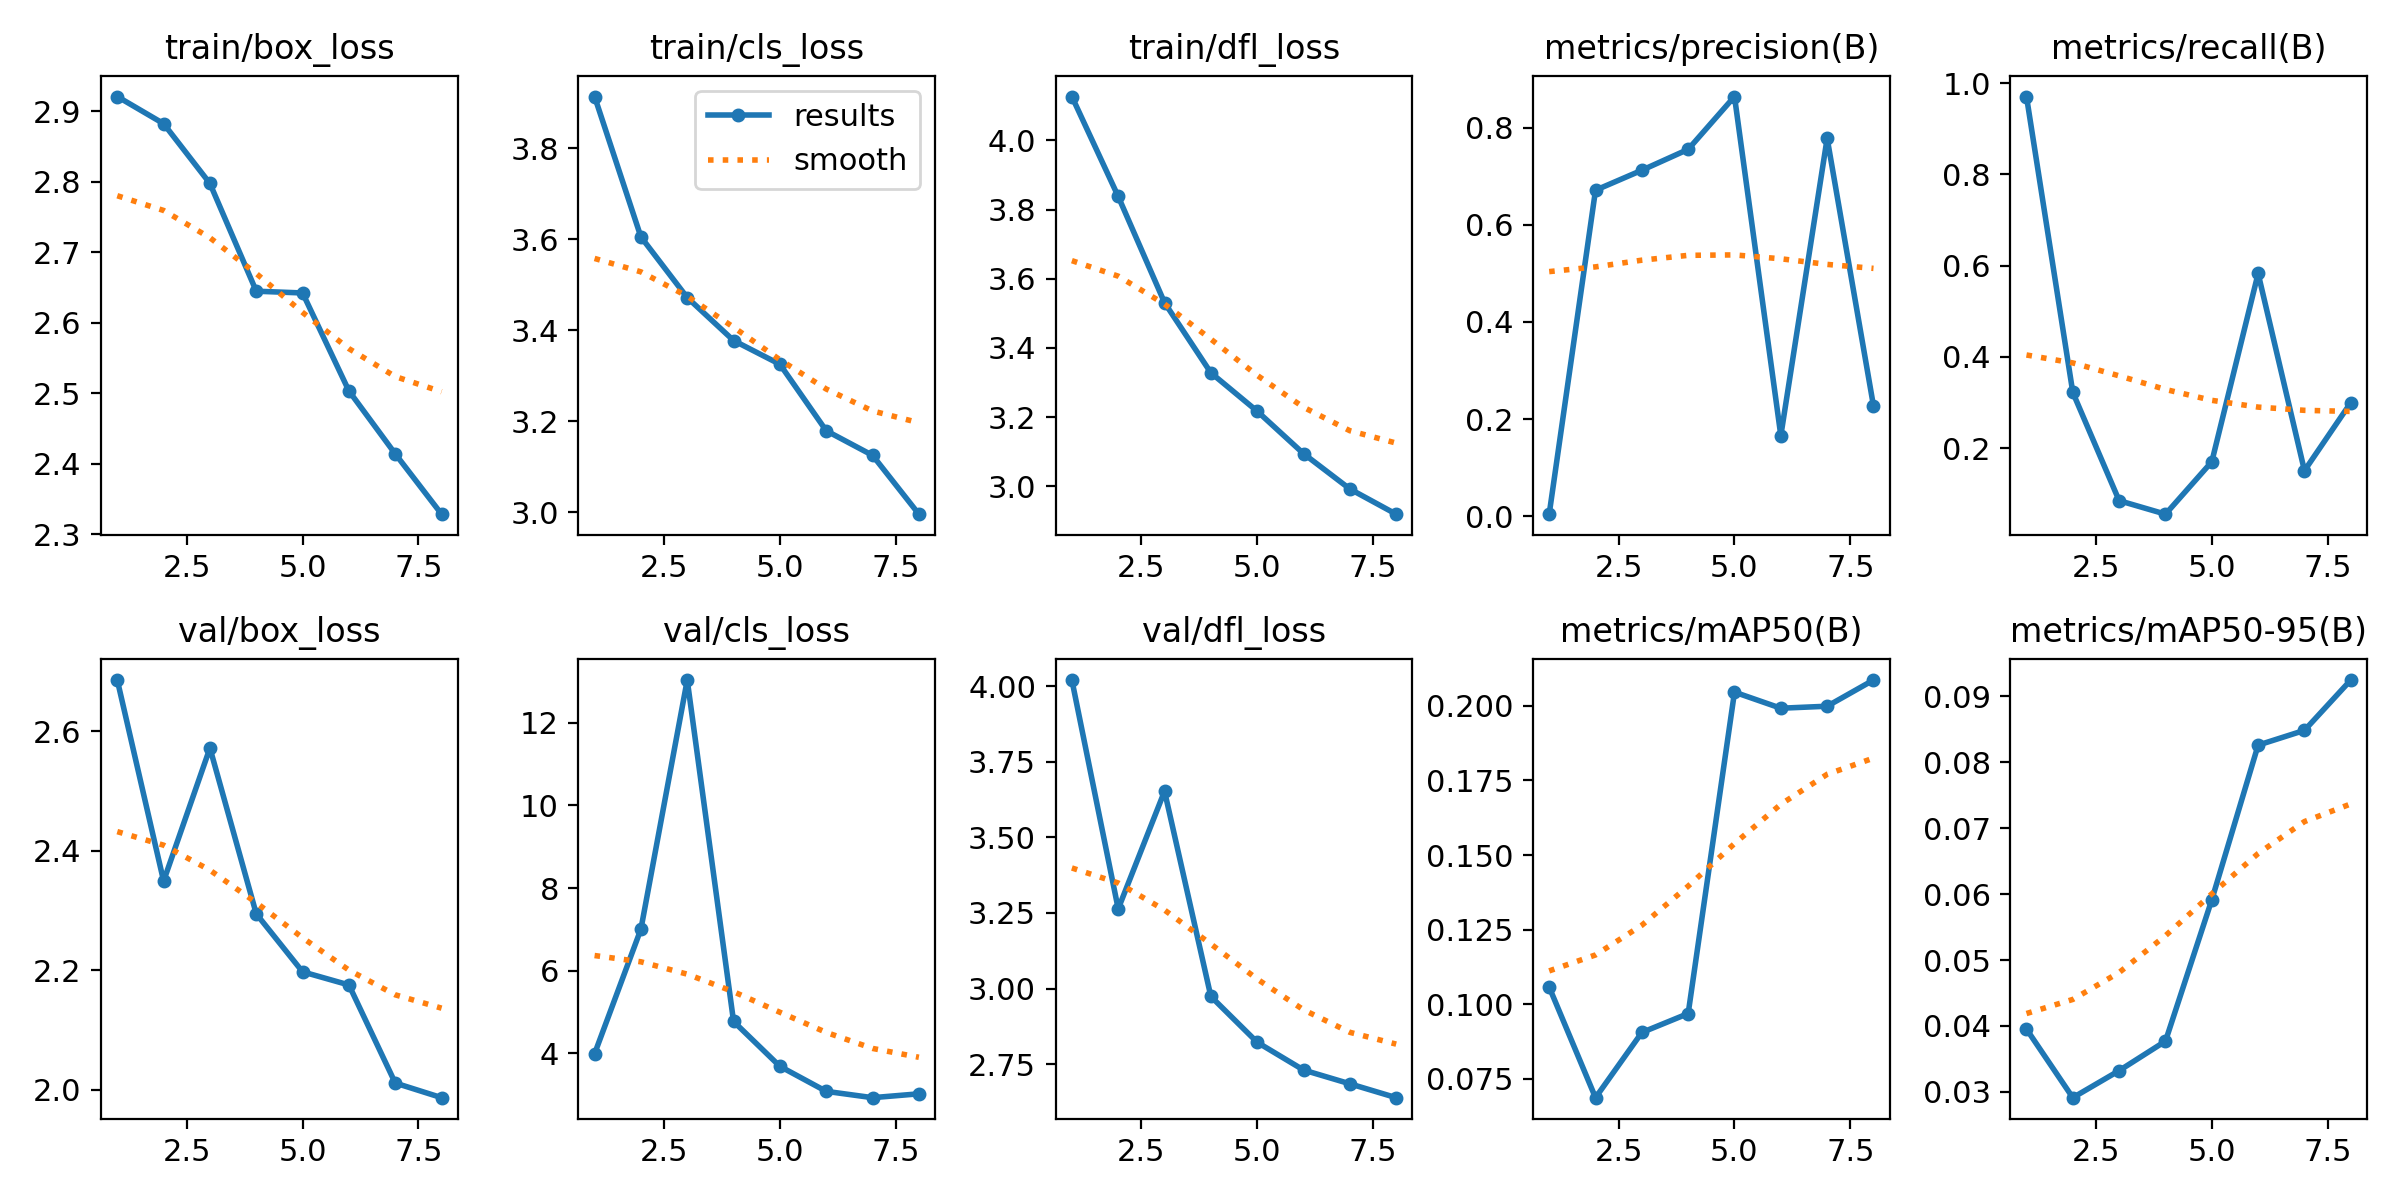

The data file committed next to this chart (first rows):
epoch, train/box_loss, train/cls_loss, train/dfl_loss, metrics/precision(B), metrics/recall(B), metrics/mAP50(B), metrics/mAP50-95(B), val/box_loss, val/cls_loss, val/dfl_loss, lr/pg0, lr/pg1, lr/pg2
1, 2.921, 3.914, 4.127, 0.00421, 0.9706, 0.1057, 0.03953, 2.686, 3.991, 4.021, 0.0004644, 0.0004644, 0.0004644
2, 2.883, 3.606, 3.838, 0.6713, 0.3222, 0.06869, 0.02913, 2.349, 7.006, 3.264, 0.0008243, 0.0008243, 0.0008243
3, 2.798, 3.472, 3.531, 0.7125, 0.08519, 0.09053, 0.03323, 2.572, 13.04, 3.653, 0.001066, 0.001066, 0.001066
4, 2.645, 3.378, 3.328, 0.7555, 0.05556, 0.09688, 0.0377, 2.294, 4.772, 2.974, 0.0008985, 0.0008985, 0.0008985
5, 2.642, 3.326, 3.217, 0.8642, 0.1704, 0.2046, 0.05913, 2.197, 3.686, 2.822, 0.0007216, 0.0007216, 0.0007216
6, 2.503, 3.18, 3.094, 0.1659, 0.5829, 0.1992, 0.08259, 2.175, 3.08, 2.73, 0.0005448, 0.0005448, 0.0005448
7, 2.414, 3.126, 2.992, 0.7782, 0.1509, 0.1998, 0.08483, 2.011, 2.927, 2.685, 0.000368, 0.000368, 0.000368
8, 2.328, 2.996, 2.919, 0.2271, 0.3, 0.2086, 0.09246, 1.987, 3.021, 2.639, 0.0001911, 0.0001911, 0.0001911
